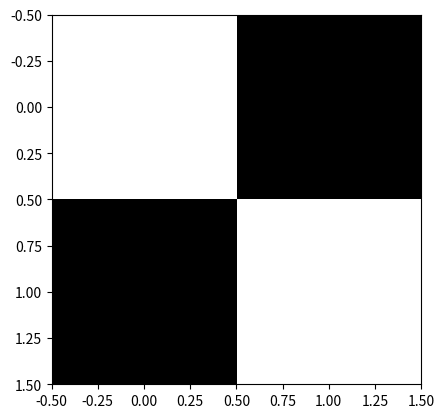

Write the Python code that produced this figure.
from matplotlib import pyplot as plt
import numpy as np

img = np.array([[1, 0], [0, 1]])
plt.imshow(img, cmap='gray')

plt.savefig("image_features.png", bbox_inches='tight', pad_inches=0.1)